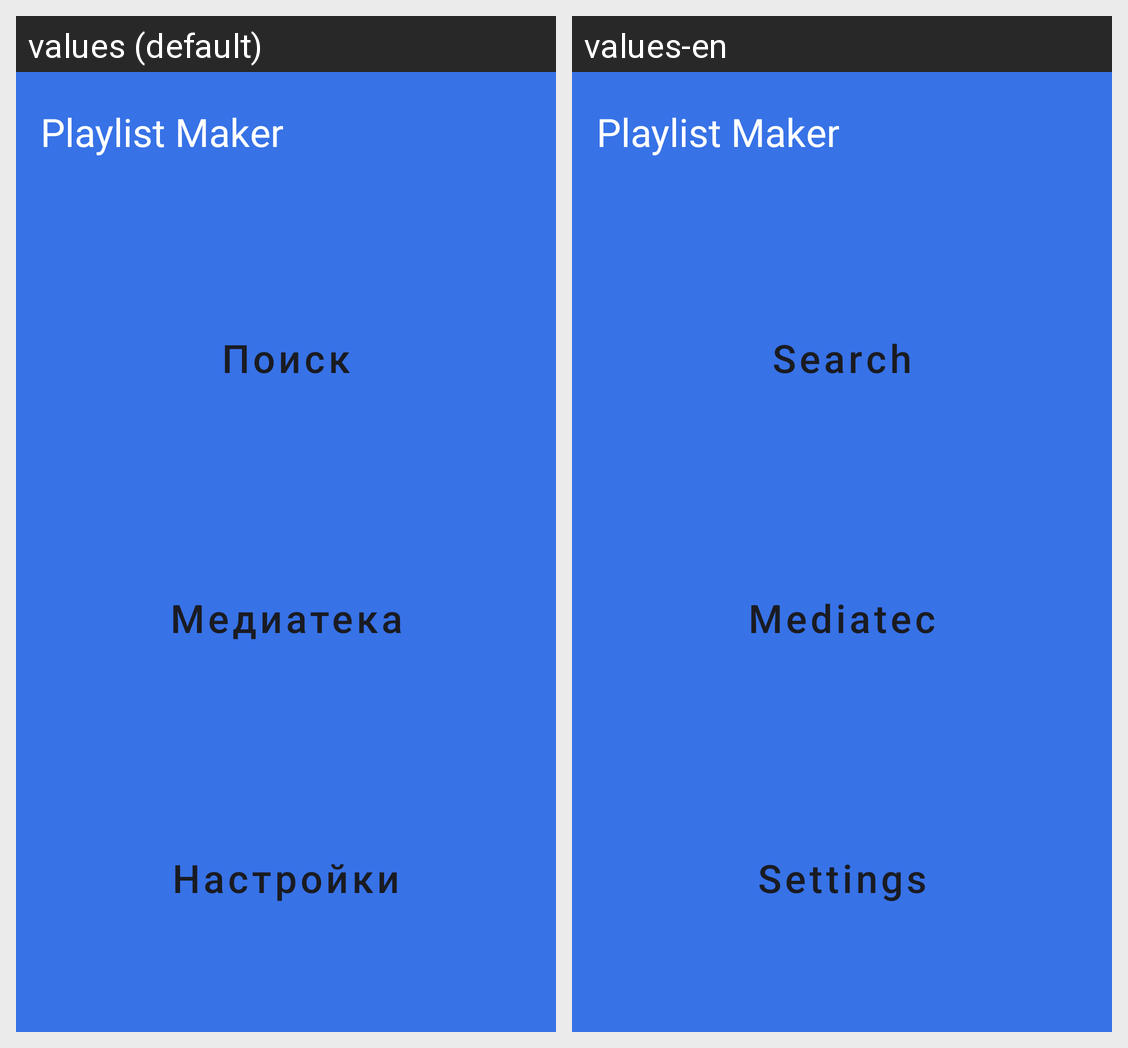

Translations of the strings shown on this Android screen, per locale in the grid:
Android screen res/layout/activity_main.xml rendered under 2 locales, left to right: values (default), values-en. Device: Nexus 5 (rendered at 1080×1920; each locale shown at half size, 540×960, under a caption strip naming it); theme Theme.PlaylistMaker.
Strings drawn on this screen, with the default value and each locale's value (text and hints the layout hard-codes, and strings that could not be matched under every locale, appear in the picture but are not listed):

app_name
  values: Playlist Maker
  values-en: Playlist Maker  [not translated; the default value is used]

am_search
  values: Поиск
  values-en: Search

am_mediatec
  values: Медиатека
  values-en: Mediatec

am_settings
  values: Настройки
  values-en: Settings
